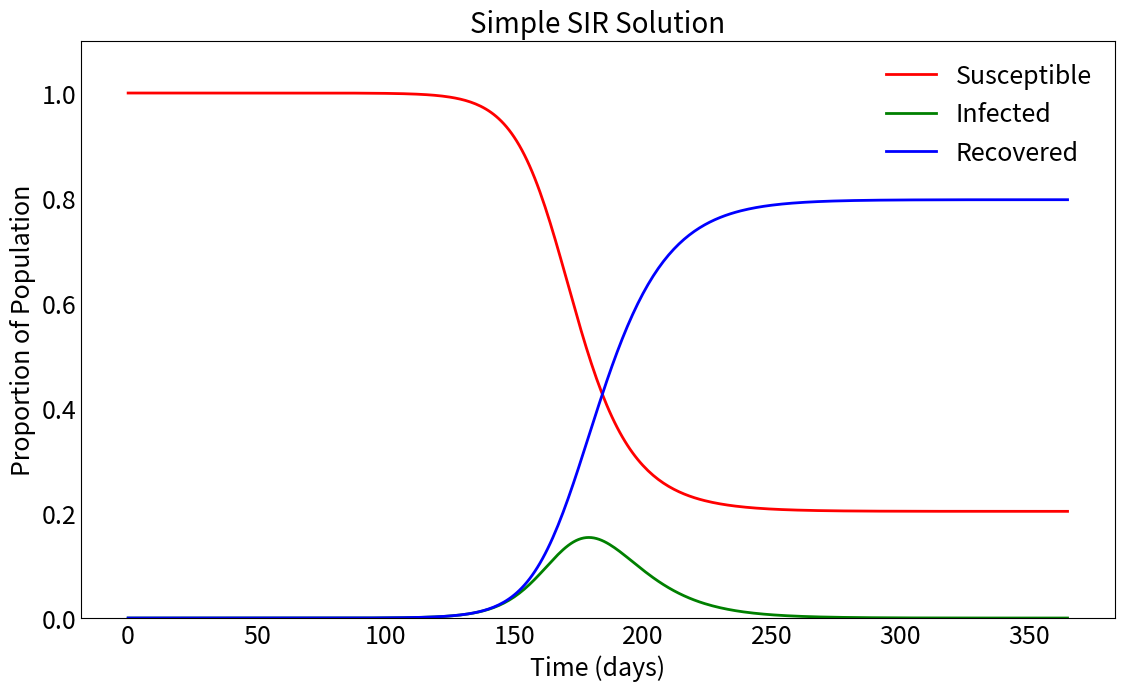

Recreate this plot in Python.
import numpy as np
from scipy.integrate import odeint
import matplotlib.pyplot as plt

#Defining Initial conditions
#----------------------------------------------------#
n = 68E6 #Total population GM = 1000

I0 = 1 #GM = 1
#Initial number of infected people
R0 = 0 #Initial number of recovered people GM = 0

#Everyone else 'S0', ie susceptable to infection initially
S0 = n - I0 - R0 

i = 0.2 #Infection rate GM = 0.2
r = 1/10 #Recovery rate (1/days) GM = 1/10
#----------------------------------------------------#

#Defining a time range
days = 365 #Length of time 
t = np.linspace(0, days, days + 1)

#Defining the SIR model equations
def modelSIR(y, t, n, i, r):
    S, I, R = y
    dSdt = - i*S*I/n  #Susceptible model
    dIdt = i*S*I/n-r*I #Infection model
    dRdt = r*I #Infection model
    return dSdt, dIdt, dRdt

#Initial conditions vector
iCV = S0, I0, R0

#integrating SIR equations over time grid
soln = odeint(modelSIR, iCV, t, args = (n, i, r))

S, I, R = soln.T

with open('listfile2.txt', 'w') as filehandle:
    for listitem in I:
        filehandle.write('%s\n' % listitem)

#defining Recovery function
'''
lab = [
    "Population: {}, ".format(n), 
    "S_0: {}, ".format(S0),
    "I_0: {}, ".format(I0),
    "R_0: {}, ".format(R0),
    "Infection Rate: {}, ".format(i),
    "Recovery Rate: {} ".format(r)
    ]

lab = ''.join(lab)
'''

fig = plt.figure(facecolor='k', figsize = (1280/96, 720/96), dpi = 96)
fig.patch.set_alpha(0.0)
#fig.figure(figsize = (1280/96, 720/96), dpi = 96)
ax = fig.add_subplot(111, axisbelow=True)
ax.patch.set_alpha(0.0)
ax.plot(t, S/n, 'r', alpha=1, lw=2, label='Susceptible')
ax.plot(t, I/n, 'g', alpha=1, lw=2, label='Infected')
ax.plot(t, R/n, 'b', alpha=1, lw=2, label='Recovered')
ax.set_title('Simple SIR Solution', c = 'black', fontsize = 20)
ax.set_xlabel('Time (days)', c = 'black', fontsize = 18)
ax.set_ylabel('Proportion of Population', c = 'black', fontsize = 18)
ax.set_ylim(0,1.1)
ax.yaxis.set_tick_params(length=0)
ax.xaxis.set_tick_params(length=0)
ax.spines['bottom'].set_color('black')
ax.spines['top'].set_color('black') 
ax.spines['right'].set_color('black')
ax.spines['left'].set_color('black')
ax.tick_params(axis='x', colors='black', labelsize = 18)
ax.tick_params(axis='y', colors='black', labelsize = 18)
#ax.grid(b=True, which='major', c='black', lw=2, ls='-')
legend1 = ax.legend(labelcolor = 'black', facecolor = 'k', framealpha = 0, frameon = False, fontsize = 18)
#ax.annotate(lab, xy=(0, 1), xycoords='axes fraction', c = 'black')
legend1.get_frame().set_alpha(0.5)
#for spine in ('top', 'right', 'bottom', 'left'):
 #   ax.spines[spine].set_visible(False)
plt.show()
